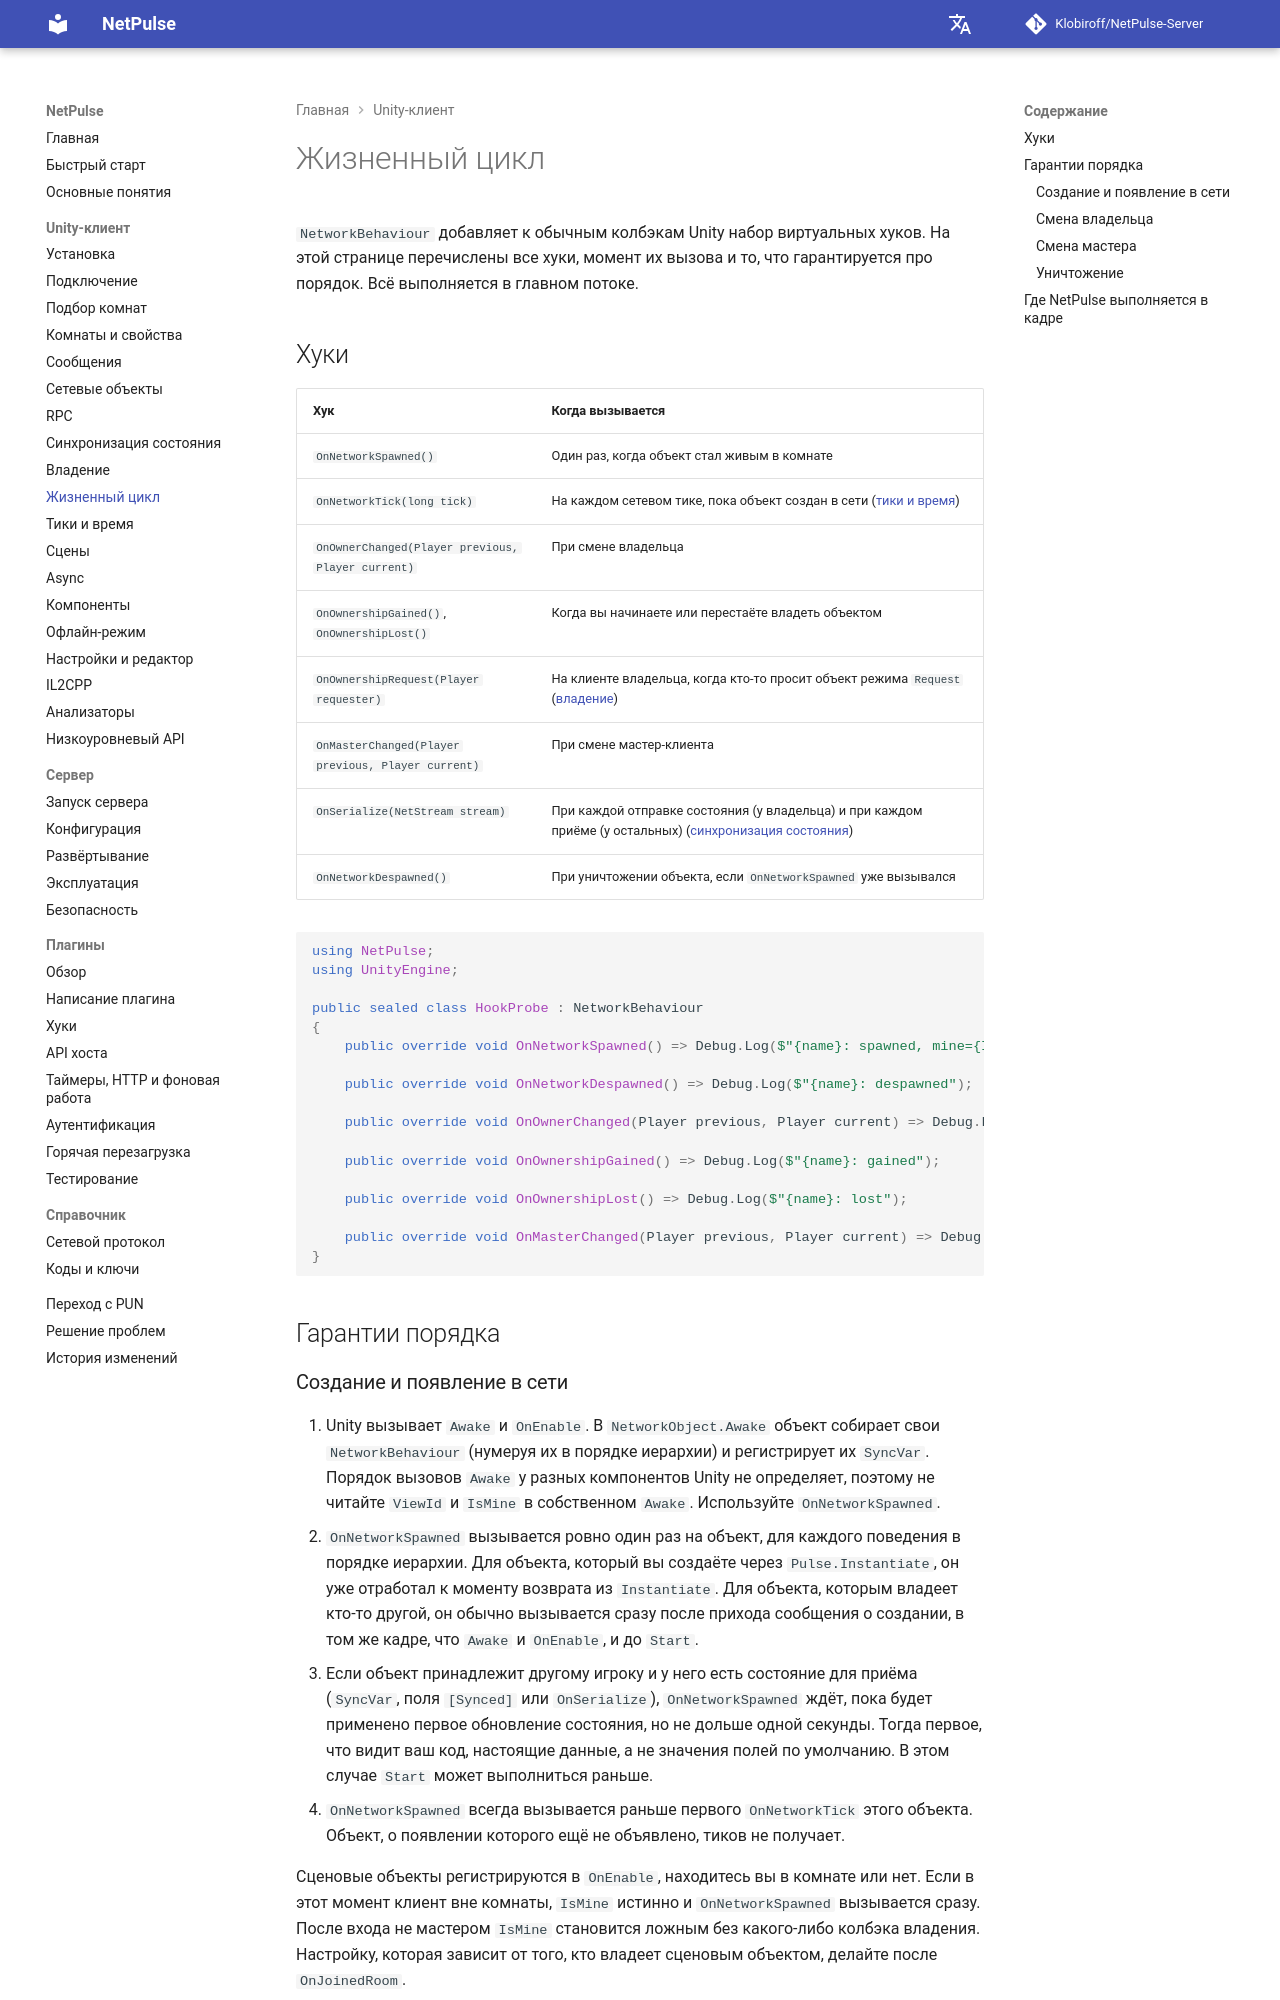

repository: Klobiroff/NetPulse-Server · page: ru/unity/lifecycle/index.html · generator: mkdocs

# Жизненный цикл

`NetworkBehaviour` добавляет к обычным колбэкам Unity набор виртуальных хуков. На этой странице перечислены все хуки, момент их вызова и то, что гарантируется про порядок. Всё выполняется в главном потоке.

## Хуки

| Хук | Когда вызывается |
|---|---|
| `OnNetworkSpawned()` | Один раз, когда объект стал живым в комнате |
| `OnNetworkTick(long tick)` | На каждом сетевом тике, пока объект создан в сети ([тики и время](ticks-and-time.md)) |
| `OnOwnerChanged(Player previous, Player current)` | При смене владельца |
| `OnOwnershipGained()`, `OnOwnershipLost()` | Когда вы начинаете или перестаёте владеть объектом |
| `OnOwnershipRequest(Player requester)` | На клиенте владельца, когда кто-то просит объект режима `Request` ([владение](ownership.md)) |
| `OnMasterChanged(Player previous, Player current)` | При смене мастер-клиента |
| `OnSerialize(NetStream stream)` | При каждой отправке состояния (у владельца) и при каждом приёме (у остальных) ([синхронизация состояния](state-sync.md)) |
| `OnNetworkDespawned()` | При уничтожении объекта, если `OnNetworkSpawned` уже вызывался |

```csharp
using NetPulse;
using UnityEngine;

public sealed class HookProbe : NetworkBehaviour
{
    public override void OnNetworkSpawned() => Debug.Log($"{name}: spawned, mine={IsMine}, view {ViewId}");

    public override void OnNetworkDespawned() => Debug.Log($"{name}: despawned");

    public override void OnOwnerChanged(Player previous, Player current) => Debug.Log($"{name}: owner {previous?.NickName} -> {current?.NickName}");

    public override void OnOwnershipGained() => Debug.Log($"{name}: gained");

    public override void OnOwnershipLost() => Debug.Log($"{name}: lost");

    public override void OnMasterChanged(Player previous, Player current) => Debug.Log($"{name}: master {previous?.NickName} -> {current?.NickName}");
}
```

## Гарантии порядка
